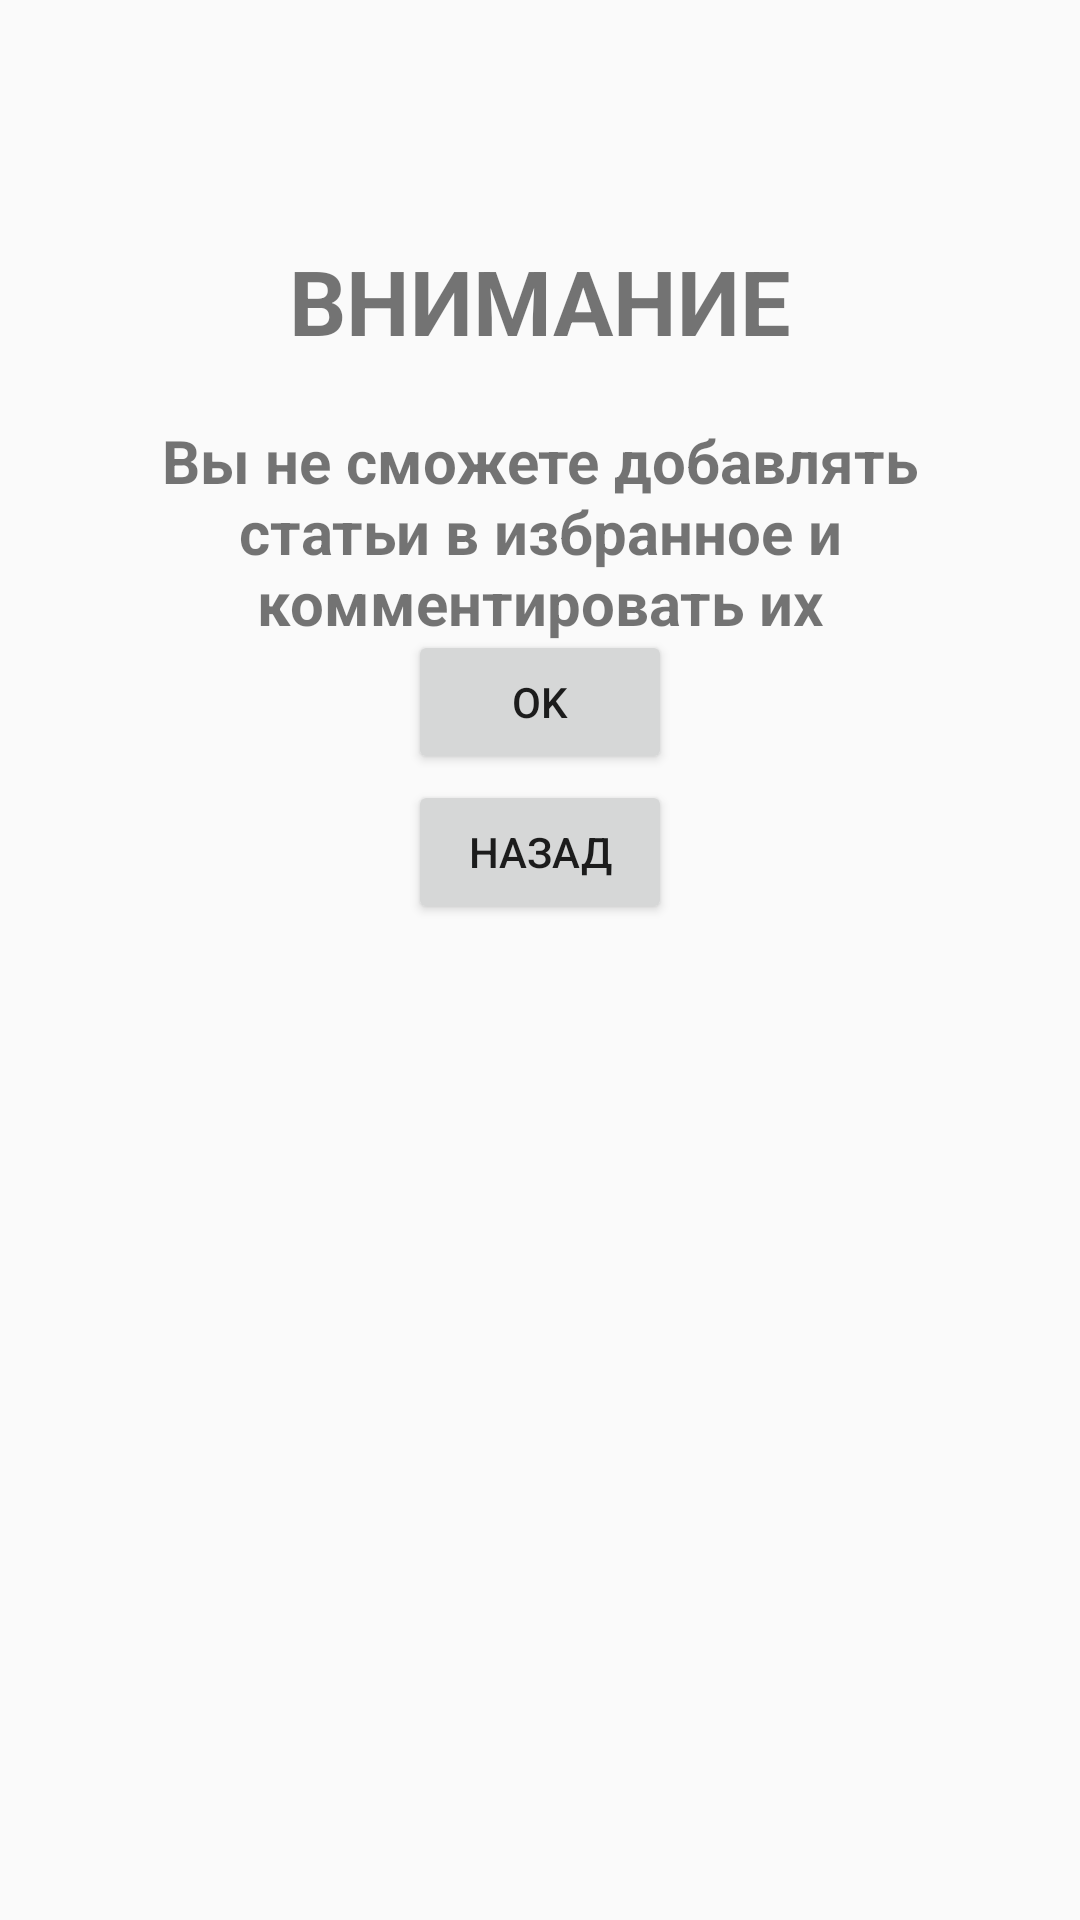

Here is an Android app screen rendered from its layout file. Give the layout XML and the strings, colors and styles it references.
<!-- AndroidManifest.xml: application theme Theme.DarkSoulsWIKI -->
<!-- res/layout/fragment_no_acc_attention.xml -->
<?xml version="1.0" encoding="utf-8"?>
<RelativeLayout xmlns:android="http://schemas.android.com/apk/res/android"
    xmlns:tools="http://schemas.android.com/tools"
    android:layout_width="match_parent"
    android:layout_height="match_parent"
    tools:context=".UI.Views.AuthActivity.NoAccAttentionFragment">

    <TextView
        android:layout_width="wrap_content"
        android:layout_height="wrap_content"
        android:layout_centerHorizontal="true"
        android:layout_marginTop="80dp"
        android:textSize="30sp"
        android:textStyle="bold"
        android:text="ВНИМАНИЕ" />

    <TextView
        android:layout_width="wrap_content"
        android:layout_height="wrap_content"
        android:layout_centerHorizontal="true"
        android:layout_marginHorizontal="20sp"
        android:layout_marginTop="140dp"
        android:textSize="20sp"
        android:textStyle="bold"
        android:textAlignment="center"
        android:text="Вы не сможете добавлять статьи в избранное и комментировать их" />

    <Button
        android:id="@+id/acceptBtn"
        android:layout_width="wrap_content"
        android:layout_height="wrap_content"
        android:layout_centerHorizontal="true"
        android:layout_marginTop="210dp"
        android:text="OK"/>

    <Button
        android:id="@+id/backBtn"
        android:layout_width="wrap_content"
        android:layout_height="wrap_content"
        android:layout_centerHorizontal="true"
        android:layout_marginTop="260dp"
        android:text="Назад" />
</RelativeLayout>
<!-- resources referenced by this layout -->
<resources>
  <style name="Theme.DarkSoulsWIKI" parent="Theme.AppCompat.DayNight.NoActionBar">
          
          <item name="colorPrimary">@color/purple_500</item>
          <item name="colorPrimaryVariant">@color/purple_700</item>
          <item name="colorOnPrimary">@color/white</item>
          
          <item name="colorSecondary">@color/teal_200</item>
          <item name="colorSecondaryVariant">@color/teal_700</item>
          <item name="colorOnSecondary">@color/black</item>
          
          <item name="android:statusBarColor">?attr/colorPrimaryVariant</item>
          
      </style>
  <color name="purple_500">#FF6200EE</color>
  <color name="purple_700">#FF3700B3</color>
  <color name="white">#FFFFFFFF</color>
  <color name="teal_200">#FF03DAC5</color>
  <color name="teal_700">#FF018786</color>
  <color name="black">#FF000000</color>
</resources>
